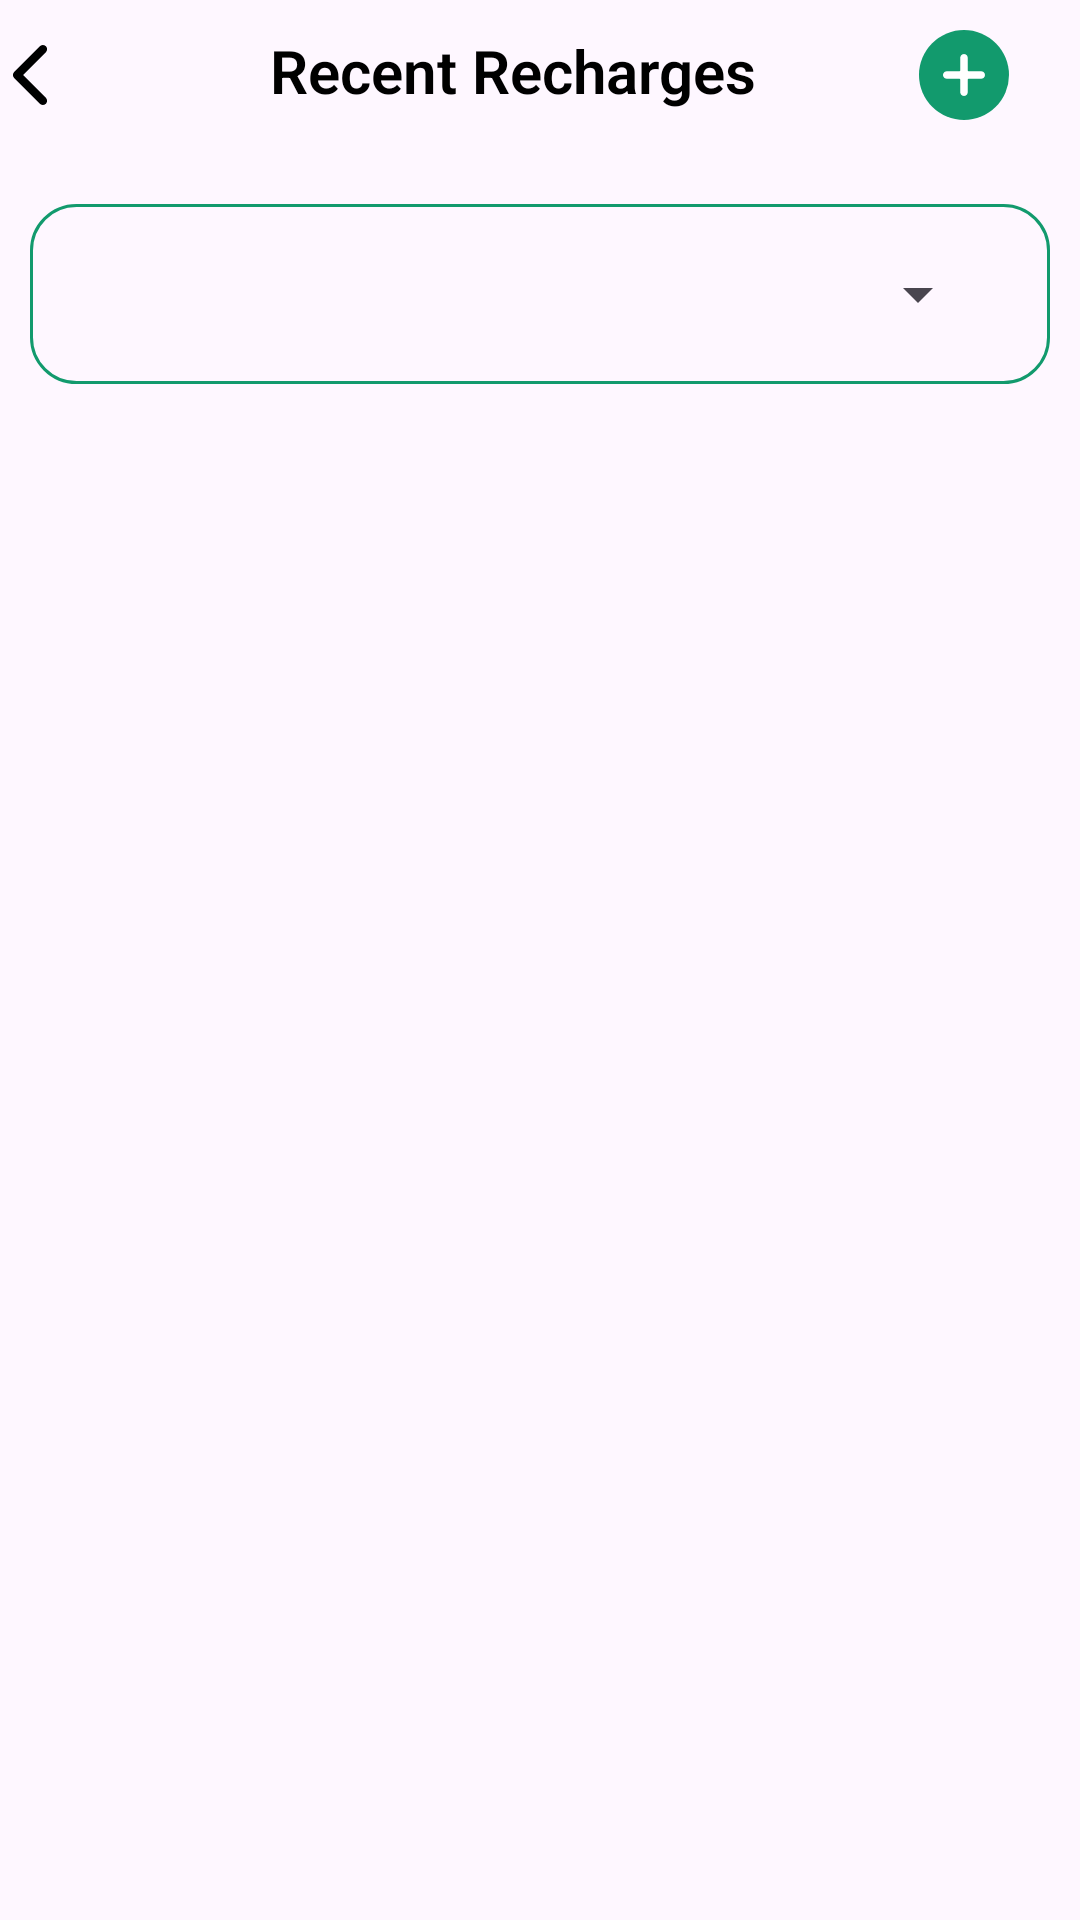

Reconstruct the res/layout file that produces this screen, plus the resources it refers to.
<!-- AndroidManifest.xml: application theme Theme.EVcharge -->
<!-- res/layout/fragment_recent_recharges.xml -->
<?xml version="1.0" encoding="utf-8"?>
<LinearLayout xmlns:android="http://schemas.android.com/apk/res/android"
    android:layout_width="match_parent"
    android:layout_height="match_parent"
    xmlns:app="http://schemas.android.com/apk/res-auto"
    android:layout_margin="20dp"
    android:orientation="vertical">
    <LinearLayout
        android:layout_width="match_parent"
        android:layout_height="wrap_content"
        android:layout_marginTop="10dp"
        android:orientation="horizontal">
        <ImageButton
            android:id="@+id/ibBack"
            android:layout_width="wrap_content"
            android:layout_height="wrap_content"
            android:src="@drawable/left_arrow"
            android:layout_marginTop="5dp"
            android:background="@null"/>
        <TextView
            android:layout_width="wrap_content"
            android:layout_height="wrap_content"
            android:textFontWeight="600"
            android:layout_marginStart="70dp"
            style="@style/HeaderStyle"
            android:textColor="@color/black"
            android:text="@string/recent_recharge"/>

        <ImageButton
            android:layout_width="wrap_content"
            android:layout_height="wrap_content"
            android:layout_marginStart="50dp"
            android:background="@null"
            android:src="@drawable/add_ic" />
    </LinearLayout>
    <LinearLayout
        android:layout_width="340dp"
        android:layout_height="60dp"
        android:layout_gravity="center"
        android:layout_margin="20dp"
        android:gravity="center"
        android:background="@drawable/spinner_border_line"
        android:orientation="horizontal">
        <Spinner
            android:id="@+id/SpinDays"
            android:layout_width="match_parent"
            android:layout_margin="20dp"
            android:layout_height="50dp"/>

    </LinearLayout>

























    <androidx.recyclerview.widget.RecyclerView
        android:id="@+id/rvRecentRecharge"
        android:layout_width="match_parent"
        android:layout_height="wrap_content"/>
    <LinearLayout
        android:layout_width="wrap_content"
        android:layout_height="wrap_content"
        android:visibility="gone"
        android:layout_gravity="center"
        android:orientation="vertical">
        <ImageView
            android:layout_width="wrap_content"
            android:layout_height="wrap_content"
            android:layout_gravity="center"
            android:src="@drawable/no_recharge_ic"/>
        <TextView
            android:layout_width="wrap_content"
            android:layout_height="wrap_content"
            android:gravity="center"
            android:layout_gravity="center"
            android:layout_marginTop="10dp"
            style="@style/HeaderTextStyle"
            android:textColor="@color/grey"
            android:textFontWeight="600"
            android:text="@string/no_recharge"/>
    </LinearLayout>



</LinearLayout>
<!-- resources referenced by this layout -->
<resources>
  <color name="black">#FF000000</color>
  <color name="grey">#737373</color>
  <color name="white">#FFFFFFFF</color>
  <!-- drawable add_ic (drawable) -->
  <vector xmlns:android="http://schemas.android.com/apk/res/android"
      android:width="38dp"
      android:height="38dp"
      android:viewportWidth="38"
      android:viewportHeight="38">
    <path
        android:pathData="M19,15m-15,0a15,15 0,1 1,30 0a15,15 0,1 1,-30 0"
        android:fillColor="@color/green"/>
    <group>
      <clip-path
          android:pathData="M12,8h14v14h-14z"/>
      <path
          android:pathData="M24.75,13.75H20.5C20.362,13.75 20.25,13.638 20.25,13.5V9.25C20.25,8.56 19.69,8 19,8C18.31,8 17.75,8.56 17.75,9.25V13.5C17.75,13.638 17.638,13.75 17.5,13.75H13.25C12.56,13.75 12,14.31 12,15C12,15.69 12.56,16.25 13.25,16.25H17.5C17.638,16.25 17.75,16.362 17.75,16.5V20.75C17.75,21.44 18.31,22 19,22C19.69,22 20.25,21.44 20.25,20.75V16.5C20.25,16.362 20.362,16.25 20.5,16.25H24.75C25.44,16.25 26,15.69 26,15C26,14.31 25.44,13.75 24.75,13.75Z"
          android:fillColor="#ffffff"/>
    </group>
  </vector>
  <!-- drawable down_arrow_ic (drawable) -->
  <vector xmlns:android="http://schemas.android.com/apk/res/android"
      android:width="14dp"
      android:height="14dp"
      android:viewportWidth="14"
      android:viewportHeight="14">
    <path
        android:pathData="M7,0C3.134,0 0,3.134 0,7C0,10.866 3.134,14 7,14C10.866,14 14,10.866 14,7C14,3.134 10.866,0 7,0ZM7,10.066L3.059,6.138L3.71,5.484L7,8.763L10.29,5.484L10.941,6.138L7,10.066Z"
        android:fillColor="#000000"/>
  </vector>
  <!-- drawable left_arrow (drawable) -->
  <vector xmlns:android="http://schemas.android.com/apk/res/android"
      android:width="20dp"
      android:height="20dp"
      android:viewportWidth="20"
      android:viewportHeight="20">
    <group>
      <clip-path
          android:pathData="M20,0l-20,0l-0,20l20,0z"/>
      <path
          android:pathData="M4.71,10.99L13.309,19.59C13.856,20.137 14.743,20.137 15.29,19.59C15.837,19.043 15.837,18.156 15.29,17.609L7.681,10L15.29,2.391C15.837,1.844 15.837,0.957 15.29,0.41C14.743,-0.137 13.856,-0.137 13.309,0.41L4.71,9.01C4.436,9.283 4.3,9.642 4.3,10C4.3,10.358 4.436,10.717 4.71,10.99Z"
          android:fillColor="#000000"/>
    </group>
  </vector>
  <!-- drawable no_recharge_ic: vector/xml drawable (drawable, 4319 chars, omitted) -->
  <!-- drawable spinner_border_line (drawable) -->
  <?xml version="1.0" encoding="utf-8"?>
  <layer-list xmlns:android="http://schemas.android.com/apk/res/android" >
  
      <item>
          <shape android:shape="rectangle">
              <stroke
                  android:width="1dp"
                  android:color="@color/green" />
              <corners
                  android:radius="15dp"/>
          </shape>
      </item>
  
  </layer-list>
  <string name="no_recharge">There are no\nrecent recharges</string>
  <string name="recent_recharge">Recent Recharges</string>
  <style name="HeaderStyle">
              <item name="fontFamily">@font/red_hat_display_regular</item>
              <item name="android:textSize">20dp</item>
          </style>
  <style name="HeaderTextStyle">
              <item name="fontFamily">@font/red_hat_display_regular</item>
              <item name="android:textColor">@color/black</item>
              <item name="android:textSize">15dp</item>
          </style>
  <style name="Theme.EVcharge" parent="Base.Theme.EVcharge" />
  <color name="green">#129A6D</color>
  <style name="Base.Theme.EVcharge" parent="Theme.Material3.DayNight.NoActionBar">
              
              
              <item name="colorPrimary">@color/green</item>
              <item name="colorPrimaryVariant">@color/green</item>
              <item name="colorOnPrimary">@color/white</item>
  
              <item name="colorSecondary">@color/green</item>
              <item name="colorSecondaryVariant">@color/green</item>
              <item name="colorOnSecondary">@color/black</item>
  
              <item name="android:statusBarColor">?attr/colorPrimaryVariant</item>
          </style>
</resources>
